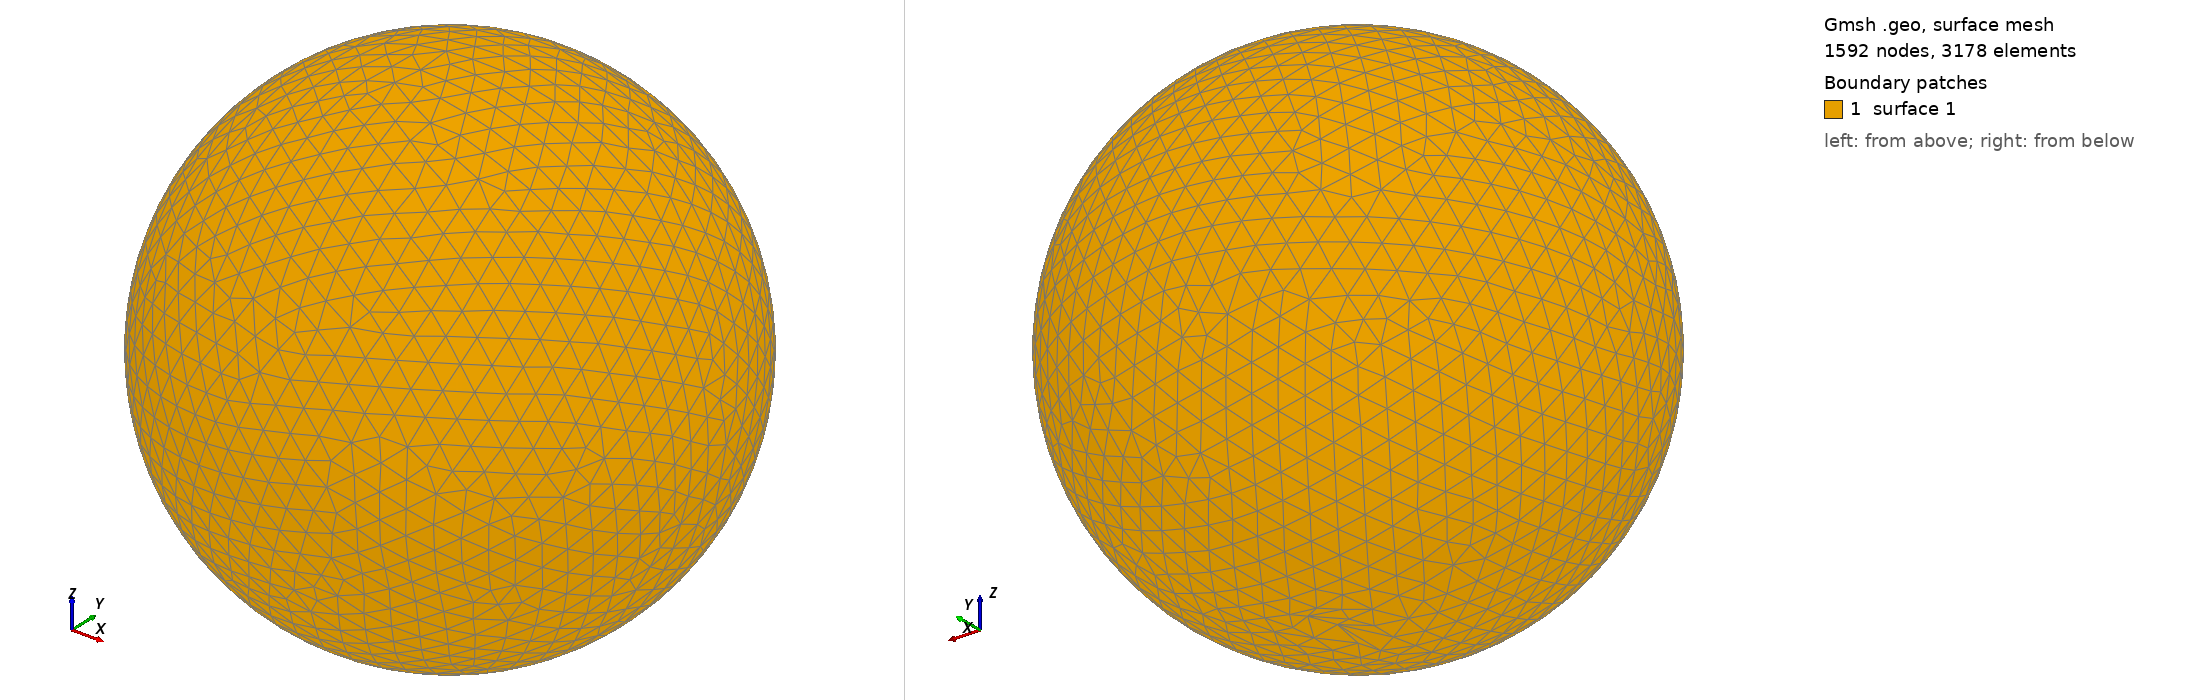

Gmsh geometry script, surface-meshed: 1592 nodes, 3178 surface elements. Boundary patches (legend numbers): 1 surface 1. Left view from above one corner, right view from below the opposite corner. The script declares no physical surfaces, so the legend lists its geometric surfaces. The drawing asked Gmsh for element sizes between 1% and 20% of the model's largest extent; the script's own settings can give other sizes.

=== shot0003.geo (drawn) ===
SetFactory("OpenCASCADE");
Point(1) = {0,0,0,0};
Sphere(1) = {0,0,0,0.00101800};
MeshSize{ PointsOf{ Surface{:}; } } = 0.000101800;
Mesh.ElementOrder=1;
Mesh.Format=39;
